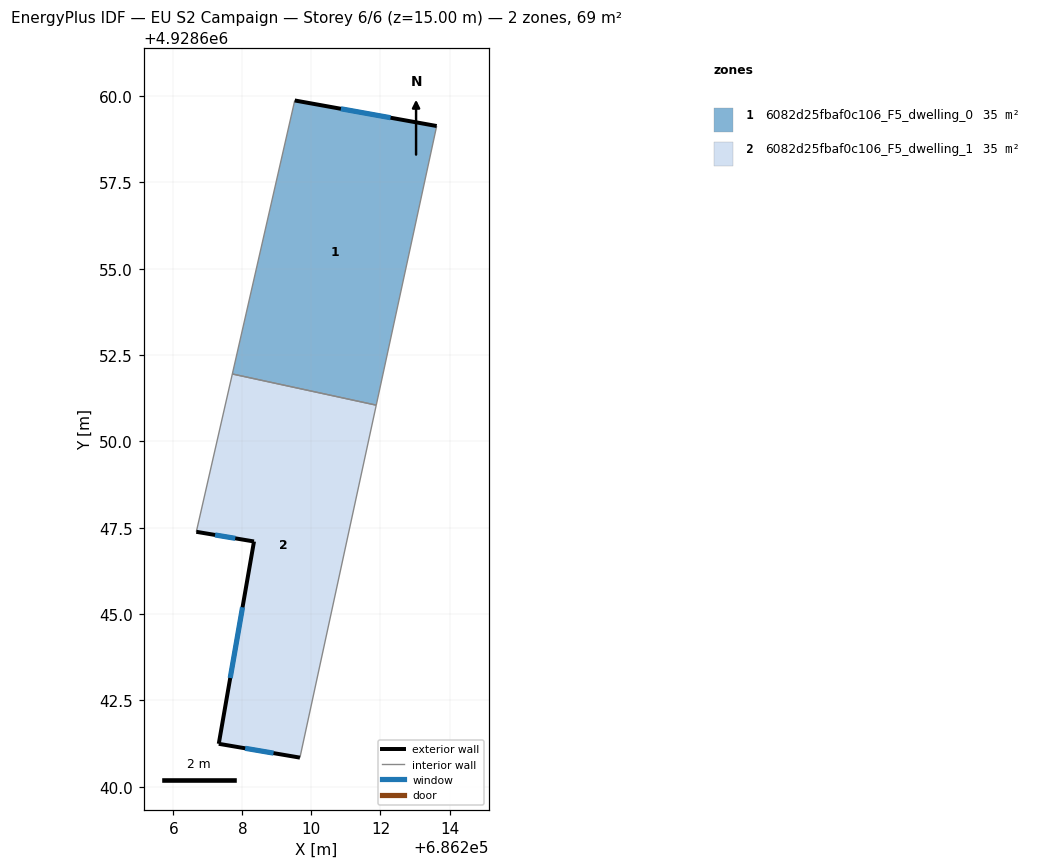
=== STOREY PLAN SPEC (per zone: floor XY polygon, exterior-wall plan segments, windows/doors) ===
zone 1: 6082d25fbaf0c106_F5_dwelling_0  (34.6 m²)
  floor: (686211.88, 4928651.05) (686213.63, 4928659.13) (686209.52, 4928659.87) (686207.71, 4928651.95)
  exterior wall: (686209.52, 4928659.87) – (686213.63, 4928659.13)  [4.2 m]
    window: (686210.85, 4928659.63) – (686212.29, 4928659.37)  [1.5 m²]
  interior walls: 3
zone 2: 6082d25fbaf0c106_F5_dwelling_1  (34.6 m²)
  floor: (686209.67, 4928640.84) (686211.88, 4928651.05) (686207.71, 4928651.95) (686206.67, 4928647.38) (686208.34, 4928647.10) (686207.32, 4928641.24)
  exterior wall: (686209.67, 4928640.84) – (686207.32, 4928641.24)  [2.4 m]
    window: (686208.90, 4928640.97) – (686208.08, 4928641.11)  [0.9 m²]
  exterior wall: (686207.32, 4928641.24) – (686208.34, 4928647.10)  [5.9 m]
    window: (686207.65, 4928643.15) – (686208.01, 4928645.20)  [2.2 m²]
  exterior wall: (686208.34, 4928647.10) – (686206.67, 4928647.38)  [1.7 m]
    window: (686207.79, 4928647.19) – (686207.21, 4928647.29)  [0.6 m²]
  interior walls: 3

=== DERIVED (storey summary) ===
Building: EU S2 Campaign
Storey: 6 of 6  (floor level z = 15.00 m)
Storey gross floor area: 69.2 m²
Zones on this storey: 2
  - 6082d25fbaf0c106_F5_dwelling_0: floor 34.6 m²; exterior wall 4.2 m (12.5 m²); 1 window(s) 1.5 m²; WWR 12.2%
  - 6082d25fbaf0c106_F5_dwelling_1: floor 34.6 m²; exterior wall 10.0 m (30.1 m²); 3 window(s) 3.7 m²; WWR 12.2%
Zone adjacency (shared interzone walls):
  - 6082d25fbaf0c106_F5_dwelling_0 ↔ 6082d25fbaf0c106_F5_dwelling_1